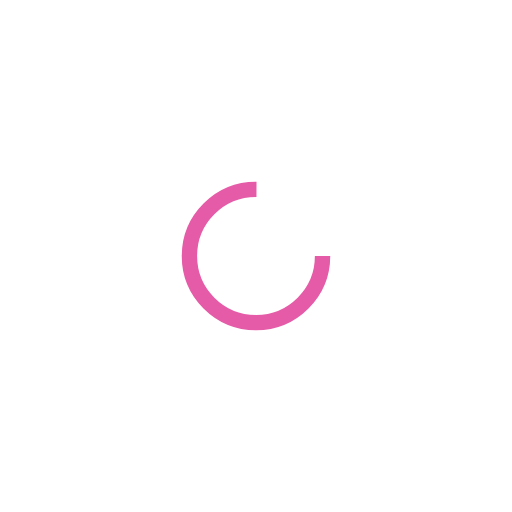
t = 0.00 s
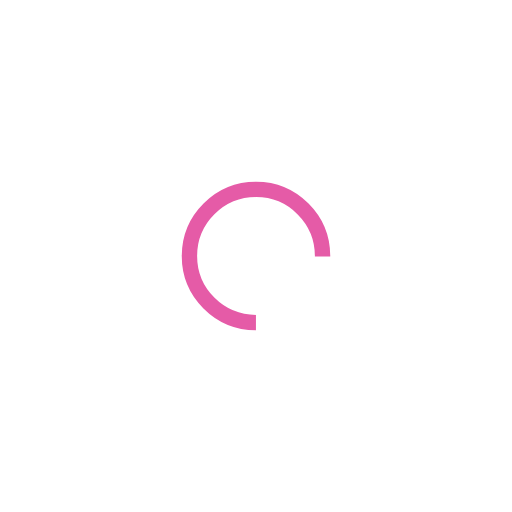
t = 0.38 s
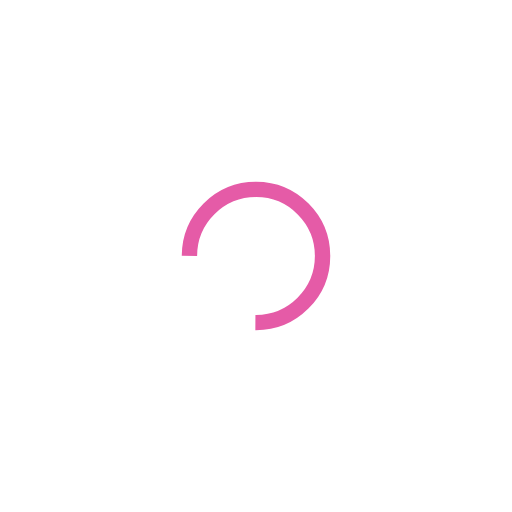
t = 0.76 s
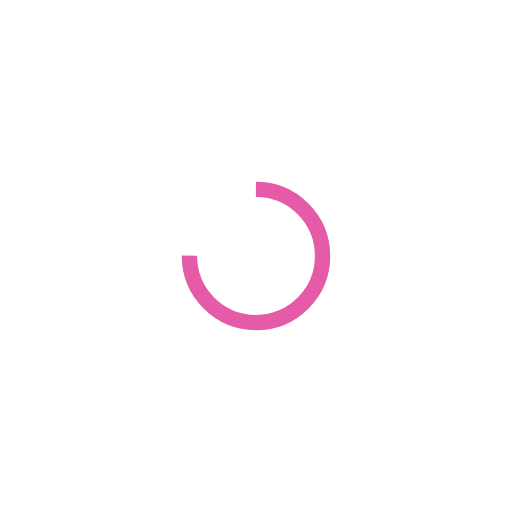
t = 1.14 s

The animated SVG that drew these frames (rendered in a browser with its animation timeline set to each time). Animation: 1 SMIL element (animateTransform=1); one cycle of 1.51 s, repeats indefinitely.

<svg xmlns="http://www.w3.org/2000/svg" viewBox="0 0 100 100" preserveAspectRatio="xMidYMid" width="200" height="200" style="shape-rendering: auto; display: block; background: transparent;" xmlns:xlink="http://www.w3.org/1999/xlink"><g><circle stroke-dasharray="61.26105674500097 22.420352248333657" r="13" stroke-width="3" stroke="#e55ba7" fill="none" cy="50" cx="50">
  <animateTransform keyTimes="0;1" values="0 50 50;360 50 50" dur="1.5151515151515151s" repeatCount="indefinite" type="rotate" attributeName="transform"></animateTransform>
</circle><g></g></g><!-- [ldio] generated by https://loading.io --></svg>
